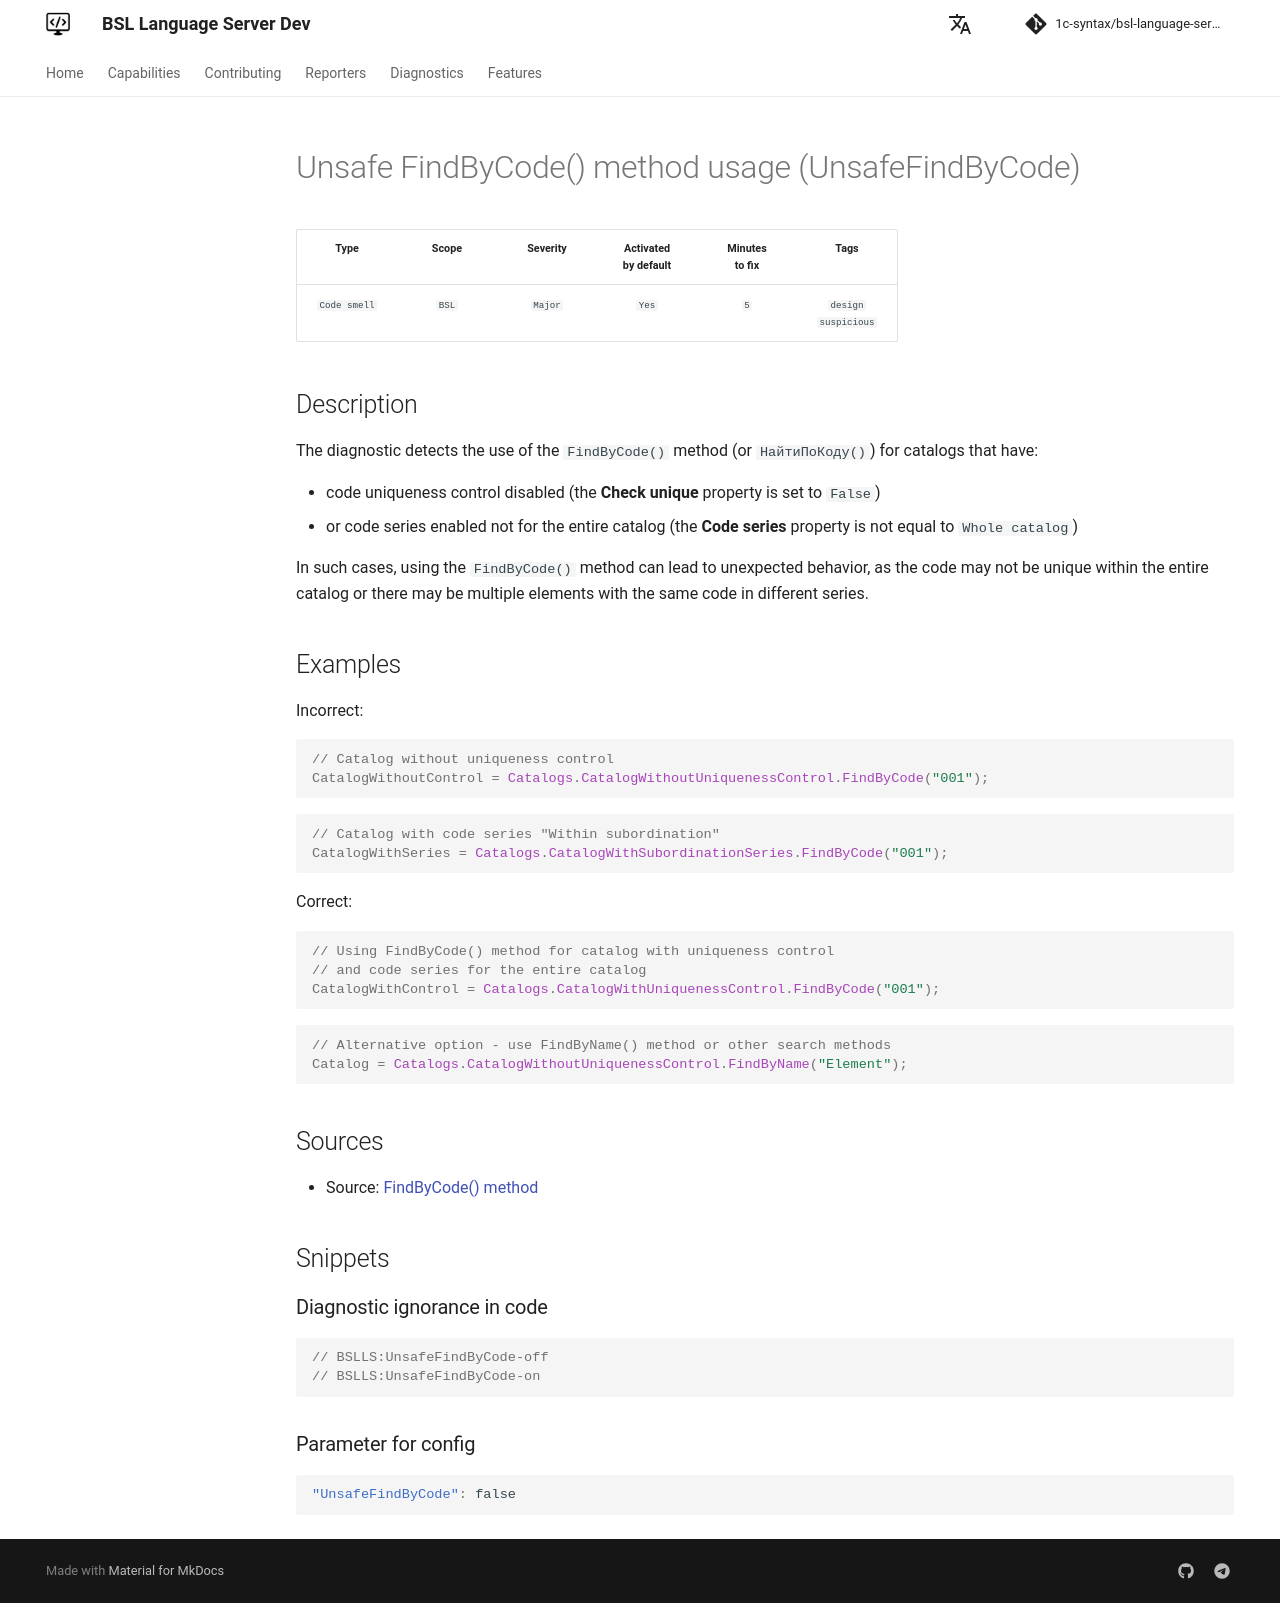

repository: 1c-syntax/bsl-language-server · page: dev/en/diagnostics/UnsafeFindByCode/index.html · generator: mkdocs

# Unsafe FindByCode() method usage (UnsafeFindByCode)

<!-- Блоки выше заполняются автоматически, не трогать -->
## Description
<!-- Описание диагностики заполняется вручную. Необходимо понятным языком описать смысл и схему работу -->
The diagnostic detects the use of the `FindByCode()` method (or `НайтиПоКоду()`) for catalogs that have:

- code uniqueness control disabled (the **Check unique** property is set to `False`)
- or code series enabled not for the entire catalog (the **Code series** property is not equal to `Whole catalog`)

In such cases, using the `FindByCode()` method can lead to unexpected behavior, as the code may not be unique within the entire catalog or there may be multiple elements with the same code in different series.

## Examples
<!-- В данном разделе приводятся примеры, на которые диагностика срабатывает, а также можно привести пример, как можно исправить ситуацию -->
Incorrect:

```bsl
// Catalog without uniqueness control
CatalogWithoutControl = Catalogs.CatalogWithoutUniquenessControl.FindByCode("001");
```

```bsl
// Catalog with code series "Within subordination"
CatalogWithSeries = Catalogs.CatalogWithSubordinationSeries.FindByCode("001");
```

Correct:

```bsl
// Using FindByCode() method for catalog with uniqueness control
// and code series for the entire catalog
CatalogWithControl = Catalogs.CatalogWithUniquenessControl.FindByCode("001");
```

```bsl
// Alternative option - use FindByName() method or other search methods
Catalog = Catalogs.CatalogWithoutUniquenessControl.FindByName("Element");
```

## Sources
<!-- Необходимо указывать ссылки на все источники, из которых почерпнута информация для создания диагностики -->

- Source: [FindByCode() method](https://its.1c.ru/db/v8std#content:456:hdoc)
